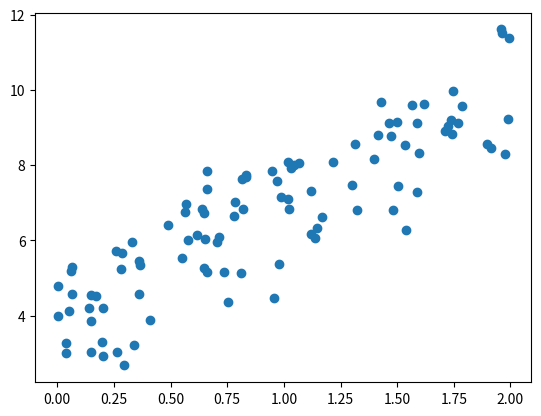

Write the Python code that produced this figure.
# %% [markdown]
# # Bài tập thực hành tuần 2
# ## Bài tập 1:
# * Thực hành trên Python tính phương trình hồi quy đơn (trang 114 - 117 sách Hands-on Machine Learning with Scikit-Learn, Keras & TensorFlow, 2nd Edition).

# ### 1.Tạo một cái data-set như hình ![Data Set](data_set.jpg)
# * Import numpy module
import numpy as np

# %% [markdown]
# * Theo mối tương quan với công thức Linear Regression là: y = $\theta_0$ + $\theta_1$$x1$ + $\epsilon$ 
# thì ta có thể tạo một biểu đồ với Intercept($\theta_0$) = 4 và Coefficients($\theta_1$) = 3
X = 2 * np.random.rand(100,1) 
y = 4 + 3 * X +np.random.randn(100,1)
# %% [markdown]
# ### 2. Plot đồ thị
import matplotlib.pyplot as plt
plt.scatter(X, y)
plt.show()

# %% [markdown]
# ### 3. Tính $\hat{\theta}$ dựa trên công thức Normal Equation: $\hat{\theta}$ = ($X^T$ X)$^-$$^1$ $X^T$ y

# %%
X_b = np.concatenate((np.ones((100,1)),X), axis=1) # add x0 = 1 to each instance
# X_b = np.c_[np.ones((100, 1)), X]

# %%
theta_best = np.linalg.inv(X_b.T.dot(X_b)).dot(X_b.T).dot(y)
theta_best

# %% [markdown]
# ### 4. Sử dụng $\hat{\theta}$ để dự đoán kết quả mới

